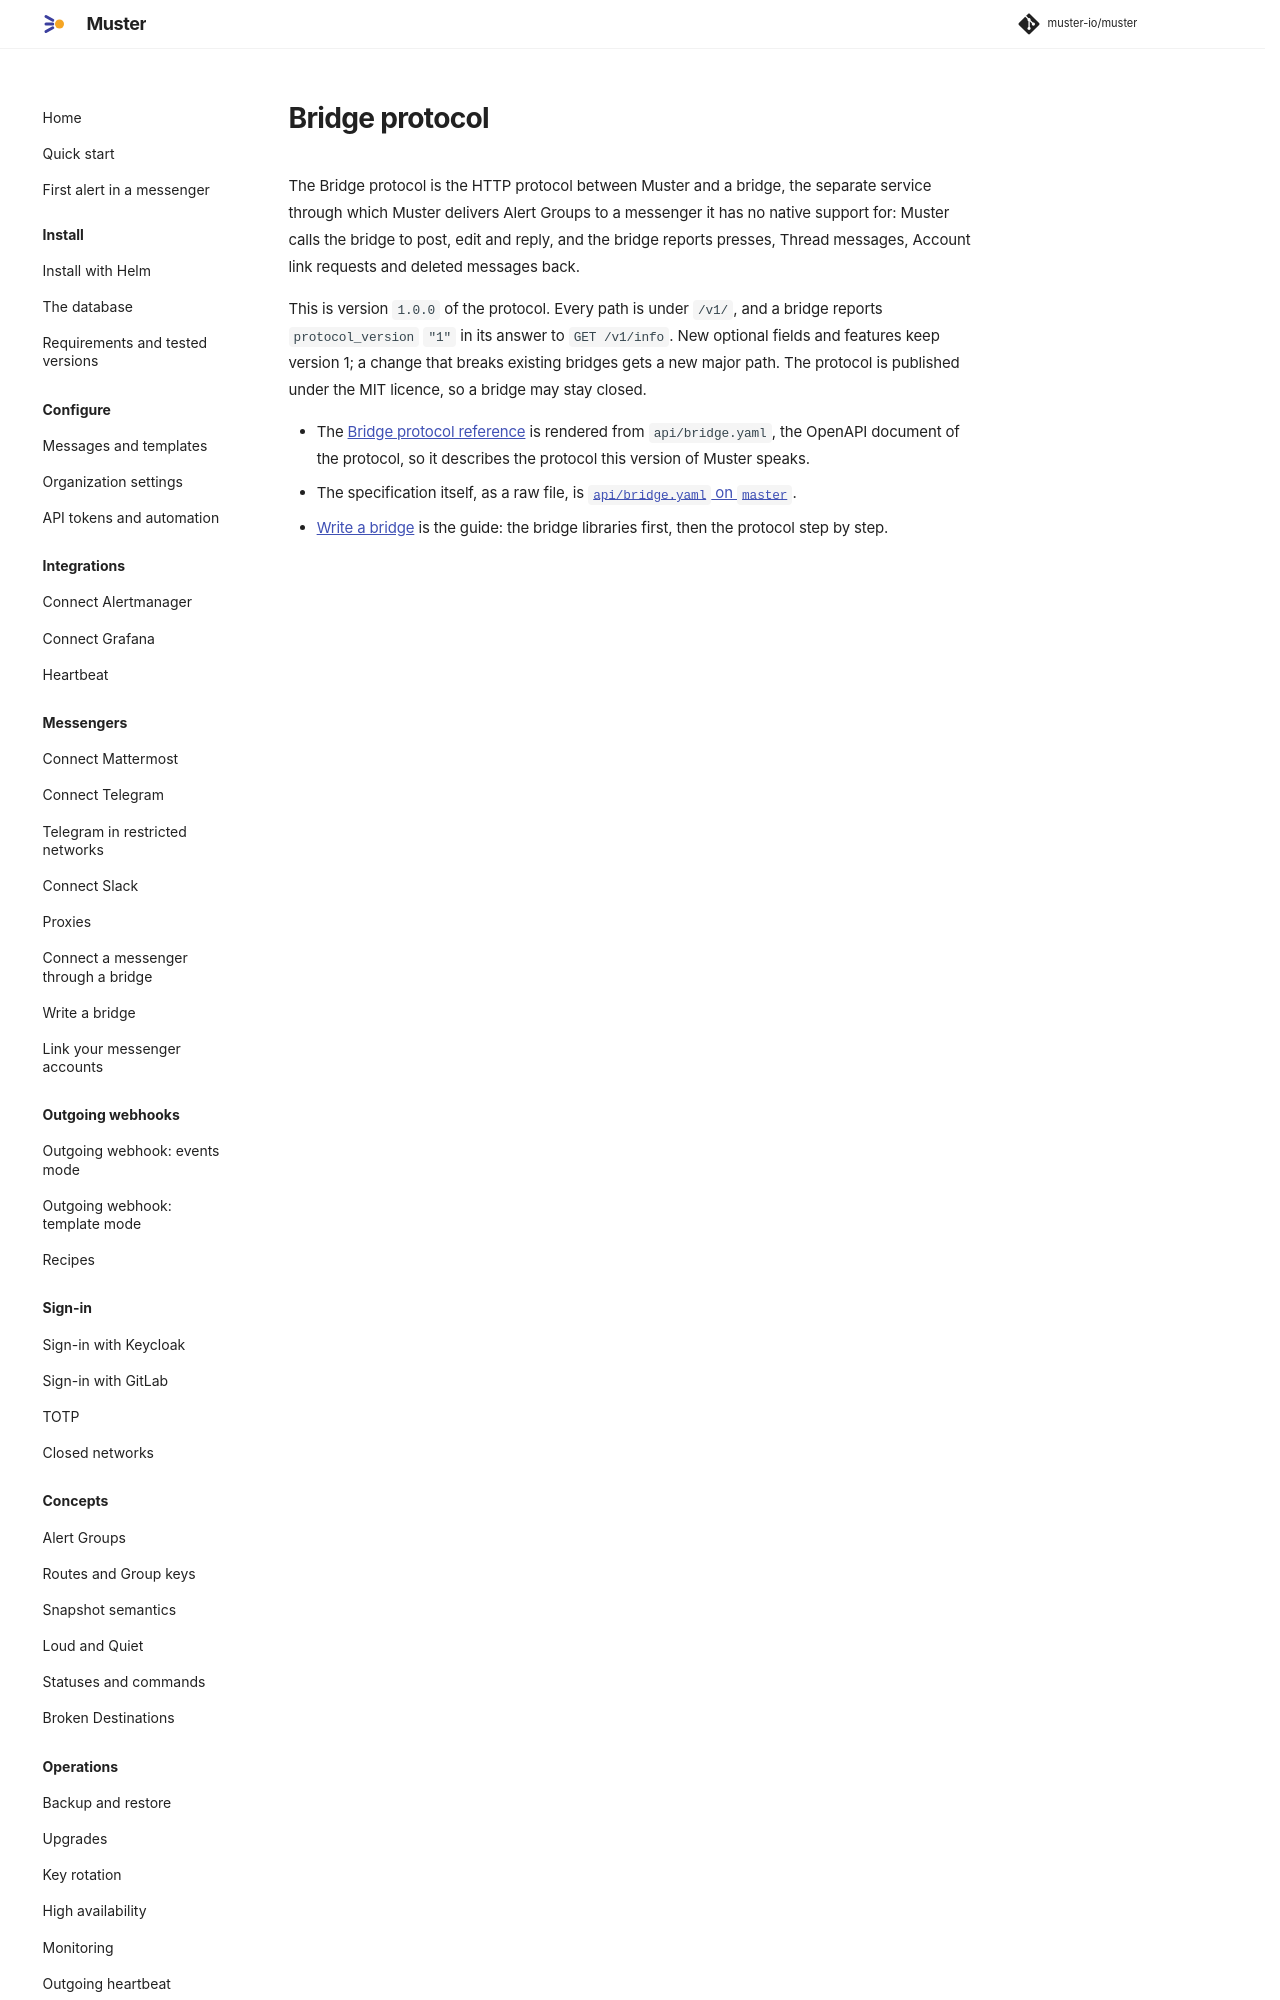

repository: muster-io/muster · page: 0.1/reference/bridge-protocol/index.html · generator: mkdocs

<!-- Code generated by internal/tools/refgen from api/bridge.yaml. DO NOT EDIT. -->

# Bridge protocol

The Bridge protocol is the HTTP protocol between Muster and a bridge, the separate service through which
Muster delivers Alert Groups to a messenger it has no native support for: Muster calls the bridge to post, edit
and reply, and the bridge reports presses, Thread messages, Account link requests and deleted messages back.

This is version `1.0.0` of the protocol. Every path is under `/v1/`, and a bridge reports `protocol_version`
`"1"` in its answer to `GET /v1/info`. New optional fields and features keep version 1; a change that breaks
existing bridges gets a new major path. The protocol is published under the MIT licence, so a bridge may stay
closed.
